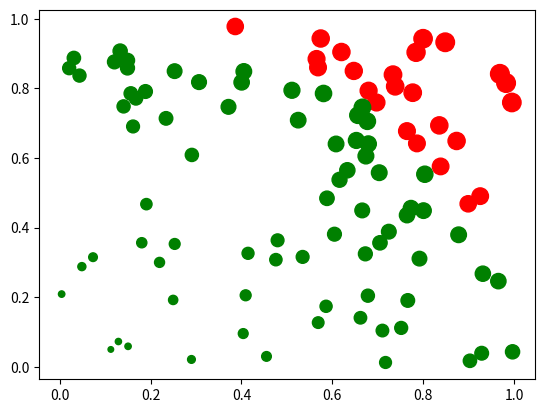

Here is the Python script that generated this plot:
# EXERCISE 9.2
# -----------------------------------------------
print('Exercise 9.2')
print('------------')

import numpy as np
import matplotlib.pyplot as plt
import random

N = 100
x = np.random.rand(N)
y = np.random.rand(N)
plt.scatter(x,y,c=np.where(x**2+y**2<1,'g','r'),s=(x+y)*100)

plt.savefig('Scatter.jpg')
print('Scatter plot saved to Scatter.jpg!')
